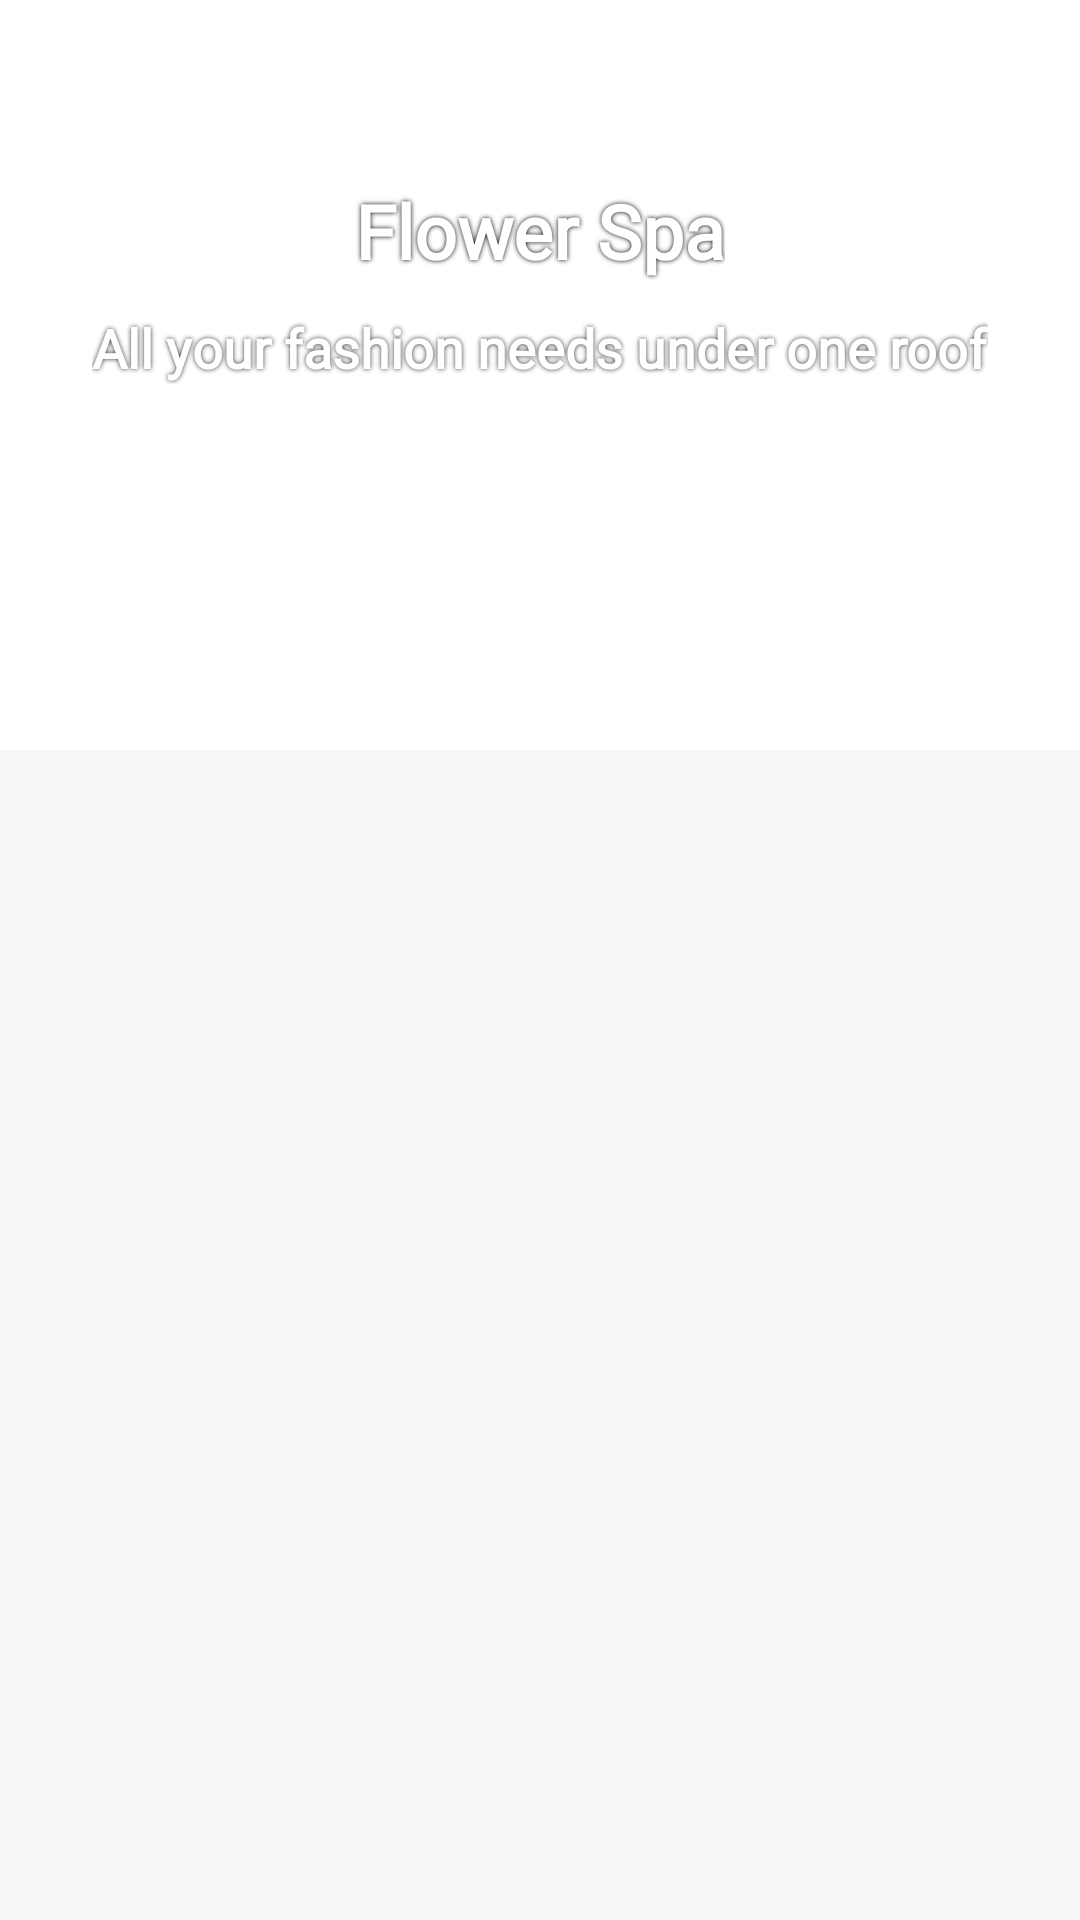

Android layout source for this screen:
<!-- AndroidManifest.xml: application theme Theme.Vev -->
<!-- res/layout/fragment_store_profile.xml -->
<?xml version="1.0" encoding="utf-8"?>
<LinearLayout xmlns:android="http://schemas.android.com/apk/res/android"
    xmlns:app="http://schemas.android.com/apk/res-auto"
    xmlns:tools="http://schemas.android.com/tools"
    android:orientation="vertical"
    android:id="@+id/rootLayout"
    android:background="@color/accent"
    android:layout_width="match_parent"
    android:layout_height="match_parent"
    tools:context=".fragments.StoreProfile.StoreProfileFragment"
    >


    <RelativeLayout
        android:id="@+id/app_bar"
        android:layout_width="match_parent"
        android:layout_height="250dp"
        android:background="@drawable/collapsing_layout_background"
        android:theme="@style/ThemeOverlay.AppCompat.Dark.ActionBar">

        <RelativeLayout
            android:layout_width="match_parent"
            android:layout_height="200dp"
            android:background="@drawable/collapsing_layout_background">

            <ImageView
                android:id="@+id/storeProfilePicture"
                android:layout_width="match_parent"
                android:layout_height="match_parent"
                android:layout_centerVertical="true"
                android:background="@drawable/collapsing_layout_background"
                android:scaleType="centerCrop"
                 />

            <ImageView
                android:id="@+id/btnBack"
                android:layout_width="30dp"
                android:layout_height="30dp"
                android:padding="4dp"
                android:layout_marginTop="20dp"
                android:layout_marginStart="10dp"
                android:src="@drawable/icon_back_white"
                />


            <ImageView
                android:id="@+id/btnSearch"
                android:layout_width="30dp"
                android:layout_height="30dp"
                android:layout_alignParentEnd="true"
                android:layout_marginTop="20dp"
                android:layout_marginEnd="10dp"
                android:padding="4dp"
                android:src="@drawable/icon_search_white" />


            <TextView
                android:id="@+id/storeTitle"
                style="@style/white_text_regular_Extralarge"
                android:layout_width="wrap_content"
                android:layout_height="wrap_content"
                android:layout_centerHorizontal="true"
                android:layout_marginTop="60dp"
                android:shadowColor="@color/black"
                android:shadowDx="0"
                android:shadowDy="0"
                android:shadowRadius="4"
                android:text="Flower Spa"
                android:textStyle="bold" />

            <TextView
                android:id="@+id/storeTagLine"
                style="@style/white_text_regular_large"
                android:layout_width="wrap_content"
                android:layout_height="wrap_content"
                android:layout_below="@id/storeTitle"
                android:layout_centerHorizontal="true"
                android:layout_marginTop="10dp"
                android:shadowColor="@color/black"
                android:shadowDx="0"
                android:shadowDy="0"
                android:shadowRadius="4"
                android:textStyle="bold"
                android:alpha="0.8"
                android:text="All your fashion needs under one roof" />

        </RelativeLayout>


        <com.google.android.material.tabs.TabLayout
            android:id="@+id/tabLayout"
            android:layout_width="match_parent"
            android:layout_height="wrap_content"
            android:layout_alignParentBottom="true"
            android:layout_gravity="center"
            app:tabIndicatorFullWidth="false"
            app:tabMode="fixed" />

    </RelativeLayout>



    <androidx.viewpager2.widget.ViewPager2
        android:id="@+id/viewpager"
        android:layout_width="match_parent"
        android:layout_height="match_parent"
        android:background="@color/accent"
        app:layout_behavior="@string/appbar_scrolling_view_behavior" />



</LinearLayout>
<!-- resources referenced by this layout -->
<resources>
  <color name="accent">#F5F6F8</color>
  <color name="black">#FF000000</color>
  <!-- drawable collapsing_layout_background (drawable) -->
  <?xml version="1.0" encoding="utf-8"?>
  <shape xmlns:android="http://schemas.android.com/apk/res/android">
      <corners android:bottomRightRadius="20dp"
          android:bottomLeftRadius="20dp"/>
      <solid android:color="@color/white"/>
  
  </shape>
  <!-- drawable icon_back_white: png bitmap (drawable-xxxhdpi, 1545 bytes) -->
  <!-- drawable icon_search_white: png bitmap (drawable-xxxhdpi, 1199 bytes) -->
  <style name="white_text_regular_Extralarge" parent="Widget.MaterialComponents.TextView">
          <item name="android:textColor">@color/white</item>
          <item name="android:textSize">25sp</item>
          <item name="android:fontFamily">@font/neusa_next_regular</item>
      </style>
  <style name="white_text_regular_large" parent="Widget.MaterialComponents.TextView">
          <item name="android:textColor">@color/white</item>
          <item name="android:textSize">18sp</item>
          <item name="android:fontFamily">@font/neusa_next_regular</item>
      </style>
  <style name="Theme.Vev" parent="Theme.MaterialComponents.Light.NoActionBar">
          
          <item name="colorPrimary">@color/colorPrimary</item>
          <item name="colorPrimaryVariant">@color/colorPrimaryDark</item>
          <item name="colorOnPrimary">@color/white</item>
  
          
          <item name="colorSecondary">@color/accent</item>
          <item name="colorSecondaryVariant">@color/primaryText</item>
          <item name="colorOnSecondary">@color/black</item>
          
          <item name="android:statusBarColor" tools:targetApi="l">?attr/colorPrimaryVariant</item>
          
          
      </style>
  <color name="white">#FFFFFFFF</color>
  <color name="colorPrimary">#ff6969</color>
  <color name="colorPrimaryDark">#515c6f</color>
  <color name="primaryText">#727C8E</color>
</resources>
